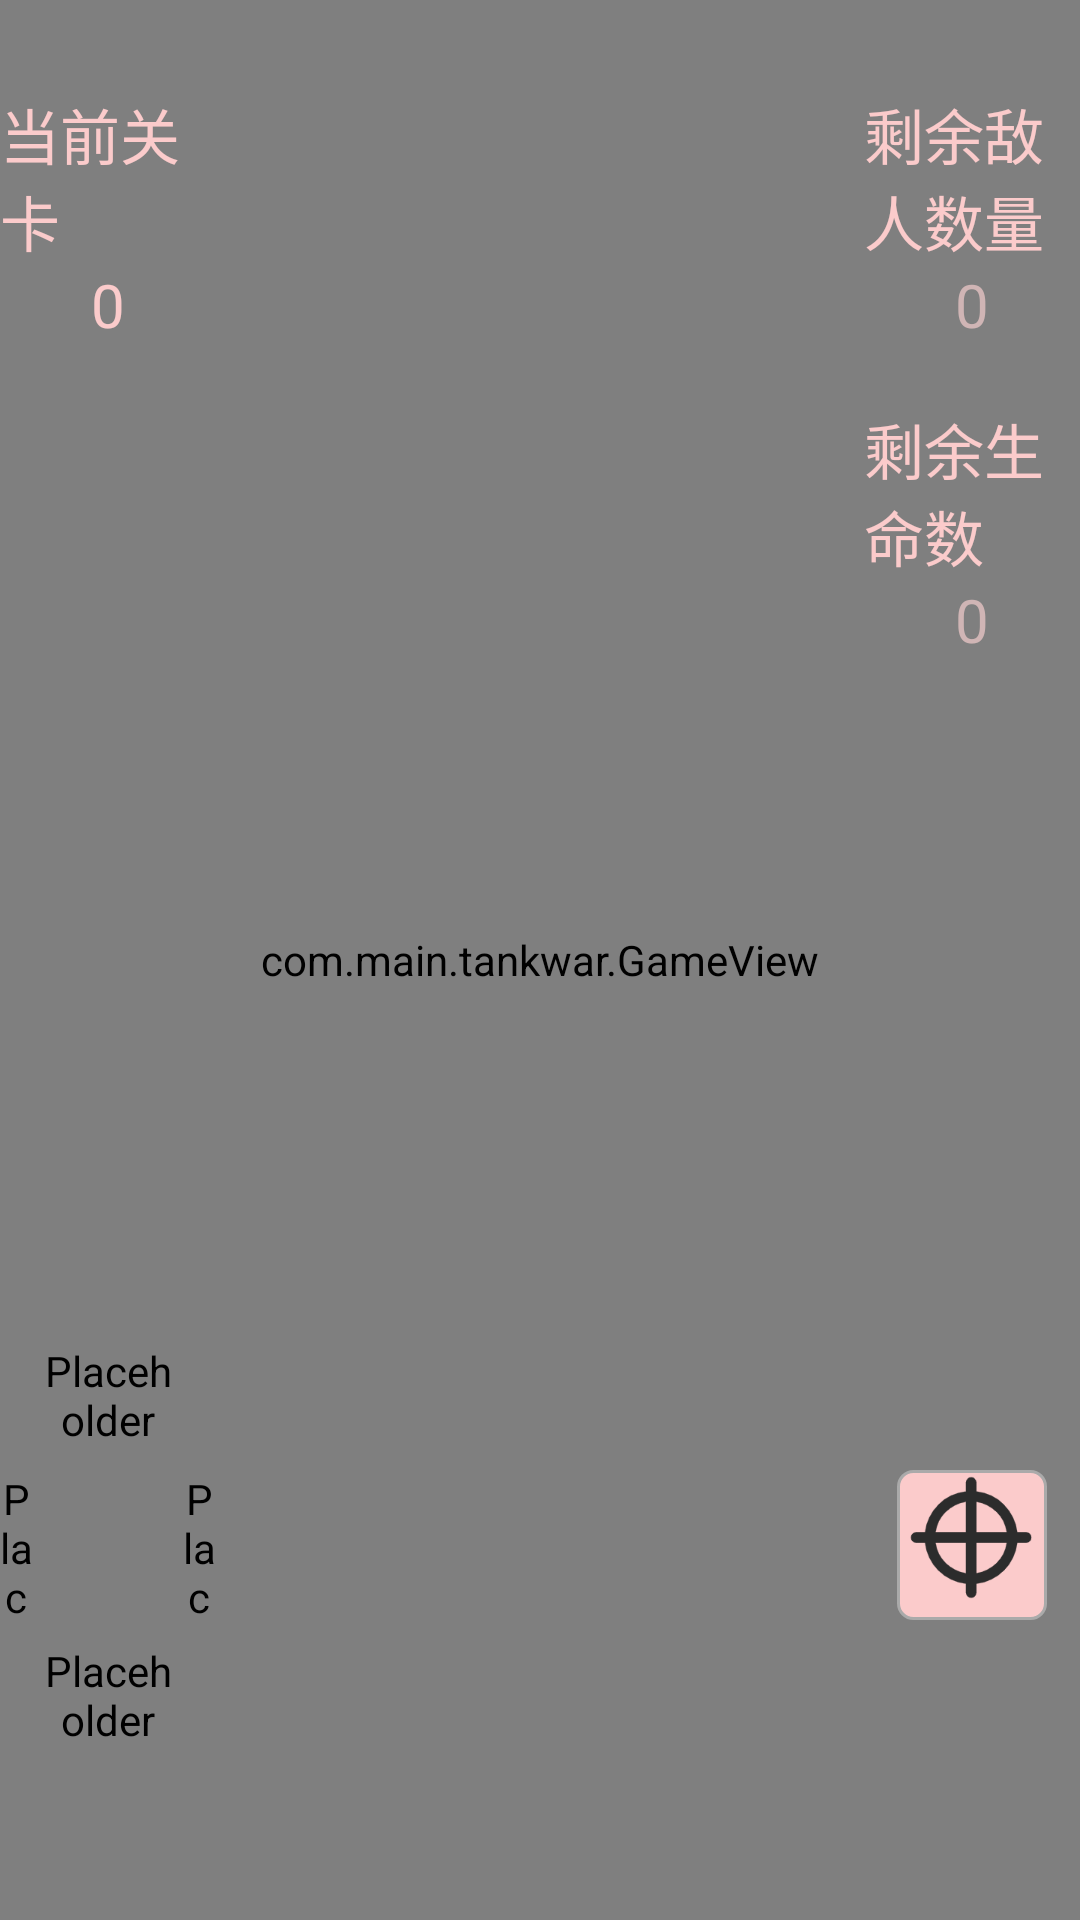

Here is an Android app screen rendered from its layout file. Give the layout XML and the strings, colors and styles it references.
<!-- AndroidManifest.xml: application theme Theme.Tankwar -->
<!-- res/layout/activity_game.xml -->
<?xml version="1.0" encoding="utf-8"?>
<LinearLayout
    xmlns:android="http://schemas.android.com/apk/res/android"
    android:layout_width="match_parent"
    android:layout_height="match_parent"
    android:orientation="horizontal"
    >

    <RelativeLayout
        android:layout_width="0dp"
        android:layout_height="match_parent"
        android:layout_weight="20"
        android:background="@color/virtual_keyboard_bg"
        >
        <LinearLayout
            android:layout_marginTop="30dp"
            android:layout_width="match_parent"
            android:layout_height="wrap_content"
            android:orientation="vertical">
            <TextView
                android:layout_width="wrap_content"
                android:layout_height="wrap_content"
                android:text="@string/current_level"
                android:textColor="@color/text"
                android:textSize="20sp"
                android:layout_gravity="center_horizontal" />
            <TextView
                android:id="@+id/currentLevel"
                android:layout_width="wrap_content"
                android:layout_height="wrap_content"
                android:text="@string/zero"
                android:textColor="@color/text"
                android:textSize="20sp"
                android:layout_gravity="center_horizontal" />
        </LinearLayout>


        <com.main.tankwar.CustomImageButton
            android:id="@+id/vk_up"
            android:contentDescription="@string/上"
            android:layout_height="50dp"
            android:layout_width="50dp"
            android:scaleType="fitCenter"
            android:maxHeight="50dp"
            android:background="@drawable/btn_vk"
            android:src="@drawable/vk_up"
            android:layout_above="@id/vk_left"
            android:layout_centerHorizontal="true"/>
        <com.main.tankwar.CustomImageButton
            android:id="@+id/vk_down"
            android:contentDescription="@string/下"
            android:layout_height="50dp"
            android:layout_width="50dp"
            android:scaleType="fitCenter"
            android:maxHeight="50dp"
            android:background="@drawable/btn_vk"
            android:src="@drawable/vk_down"
            android:layout_alignParentBottom="true"
            android:layout_centerHorizontal="true"
            android:layout_marginBottom="50dp"
            />
        <com.main.tankwar.CustomImageButton
            android:id="@+id/vk_left"
            android:contentDescription="@string/左"
            android:layout_height="50dp"
            android:layout_width="50dp"
            android:scaleType="fitCenter"
            android:maxHeight="50dp"
            android:background="@drawable/btn_vk"
            android:src="@drawable/vk_left"
            android:layout_above="@id/vk_down"
            android:layout_toLeftOf="@id/vk_down"/>
        <com.main.tankwar.CustomImageButton
            android:id="@+id/vk_right"
            android:contentDescription="@string/右"
            android:layout_height="50dp"
            android:layout_width="50dp"
            android:scaleType="fitCenter"
            android:maxHeight="50dp"
            android:background="@drawable/btn_vk"
            android:src="@drawable/vk_right"
            android:layout_above="@id/vk_down"
            android:layout_toRightOf="@id/vk_down"/>

    </RelativeLayout>

    <com.main.tankwar.GameView
        android:id="@+id/game_view"
        android:layout_width="0dp"
        android:layout_height="match_parent"
        android:layout_weight="60" />

    <RelativeLayout
        android:layout_width="0dp"
        android:layout_height="match_parent"
        android:layout_weight="20"
        android:background="@color/game_info">
        <LinearLayout
            android:layout_marginTop="30dp"
            android:layout_width="match_parent"
            android:layout_height="wrap_content"
            android:orientation="vertical">
            <TextView
                android:layout_width="wrap_content"
                android:layout_height="wrap_content"
                android:text="@string/enemy_count"
                android:textColor="@color/text"
                android:textSize="20sp"
                android:layout_gravity="center_horizontal"/>
            <TextView
                android:id="@+id/tvEnemyCount"
                android:layout_width="wrap_content"
                android:layout_height="wrap_content"
                android:text="@string/zero"
                android:textColor="@color/text2"
                android:textSize="20sp"
                android:layout_gravity="center_horizontal"/>
            <TextView
                android:layout_marginTop="20dp"
                android:layout_width="wrap_content"
                android:layout_height="wrap_content"
                android:text="@string/lives"
                android:textColor="@color/text"
                android:textSize="20sp"
                android:layout_gravity="center_horizontal"/>
            <TextView
                android:id="@+id/tvLivesCount"
                android:layout_width="wrap_content"
                android:layout_height="wrap_content"
                android:text="@string/zero"
                android:textColor="@color/text2"
                android:textSize="20sp"
                android:layout_gravity="center_horizontal"/>


        </LinearLayout>
        <ImageButton
            android:id="@+id/vk_attack"
            android:contentDescription="@string/攻击按钮"
            android:layout_height="50dp"
            android:layout_width="50dp"
            android:scaleType="fitCenter"
            android:maxHeight="50dp"
            android:background="@drawable/btn_vk"
            android:src="@drawable/vk_attack"
            android:layout_alignParentBottom="true"
            android:layout_centerHorizontal="true"
            android:layout_marginBottom="100dp" />
    </RelativeLayout>
</LinearLayout>
<!-- resources referenced by this layout -->
<resources>
  <color name="game_info">#7F7F7F</color>
  <color name="text">#FBCBCB</color>
  <color name="text2">#D0B5B5</color>
  <color name="virtual_keyboard_bg">#7F7F7F</color>
  <!-- drawable btn_vk (drawable) -->
  <selector xmlns:android="http://schemas.android.com/apk/res/android">
      
      <item android:state_pressed="true">
          <shape>
              <solid android:color="#D0B5B5" />
              <corners android:radius="5dp" />
              <stroke
                  android:width="1dp"
                  android:color="#AAAAAA" />
          </shape>
      </item>
      
      <item>
          <shape>
              <solid android:color="#FBCBCB" />
              <corners android:radius="5dp" />
              <stroke
                  android:width="1dp"
                  android:color="#AAAAAA" />
          </shape>
      </item>
  </selector>
  <!-- drawable vk_attack: png bitmap (drawable, 6166 bytes) -->
  <!-- drawable vk_down: png bitmap (drawable, 7196 bytes) -->
  <!-- drawable vk_left: png bitmap (drawable, 7359 bytes) -->
  <!-- drawable vk_right: png bitmap (drawable, 7438 bytes) -->
  <!-- drawable vk_up: png bitmap (drawable, 7165 bytes) -->
  <string name="current_level">当前关卡</string>
  <string name="enemy_count">剩余敌人数量</string>
  <string name="lives">剩余生命数</string>
  <string name="zero">0</string>
  <style name="Theme.Tankwar" parent="Base.Theme.Tankwar" />
  <style name="Base.Theme.Tankwar" parent="Theme.Material3.DayNight.NoActionBar">
          
          
      </style>
</resources>
